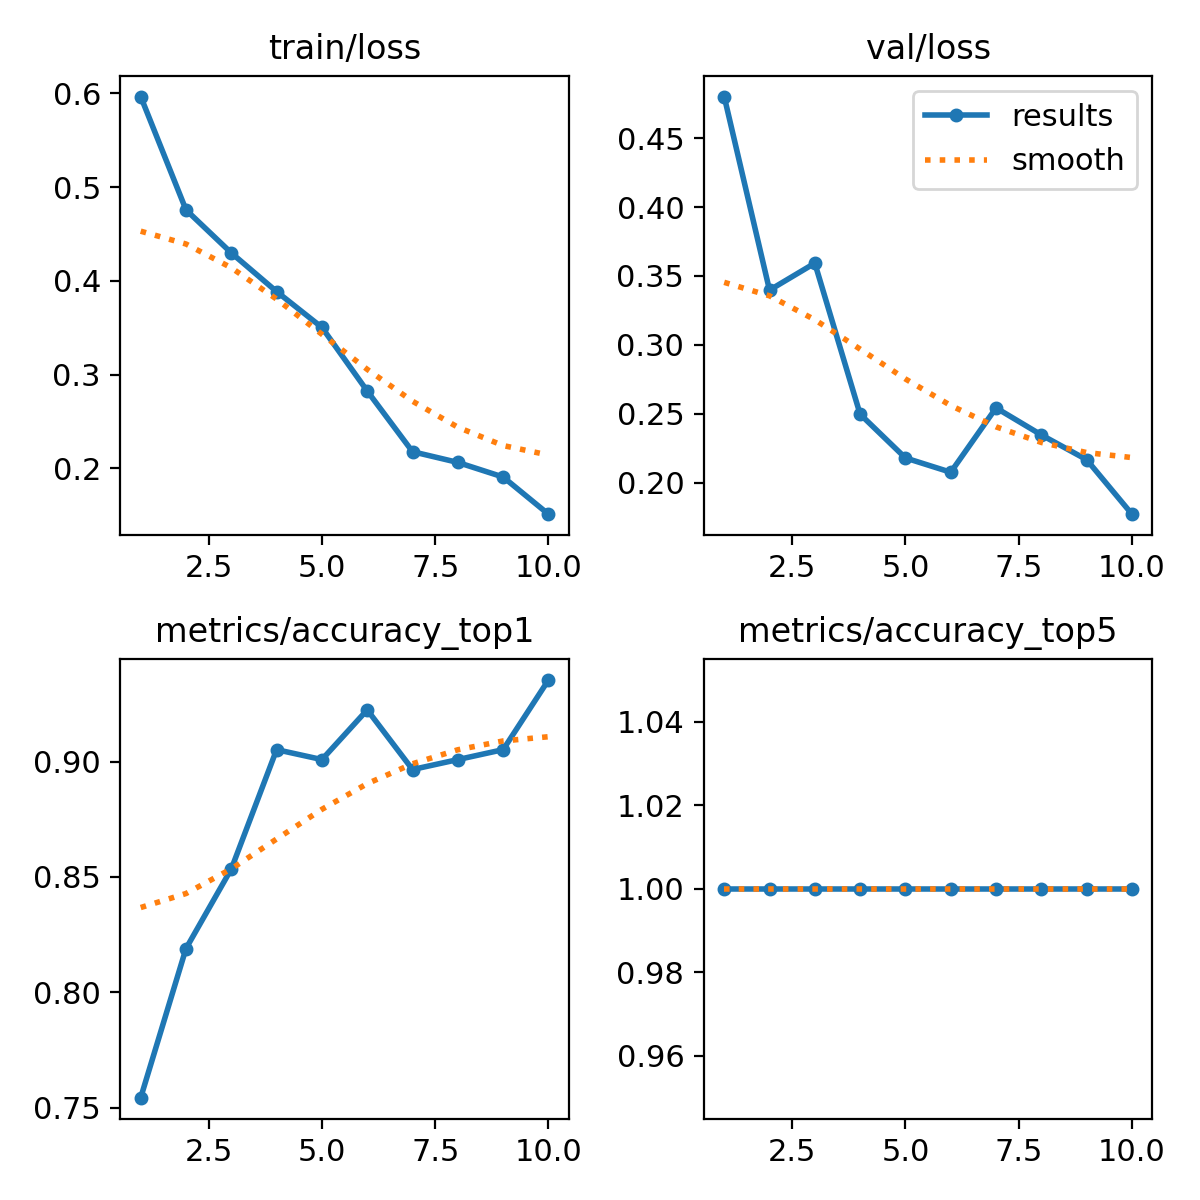

The table this chart was drawn from, first rows:
epoch, time, train/loss, metrics/accuracy_top1, metrics/accuracy_top5, val/loss, lr/pg0, lr/pg1, lr/pg2
1, 3596, 0.5964, 0.7543, 1, 0.4802, 0.0002358, 0.0002358, 0.0002358
2, 4800, 0.4756, 0.819, 1, 0.3397, 0.0004269, 0.0004269, 0.0004269
3, 6004, 0.4297, 0.8535, 1, 0.3593, 0.0005709, 0.0005709, 0.0005709
4, 7189, 0.3885, 0.9052, 1, 0.2497, 0.0005019, 0.0005019, 0.0005019
5, 8301, 0.3503, 0.9009, 1, 0.218, 0.0004313, 0.0004313, 0.0004313
6, 9417, 0.2826, 0.9224, 1, 0.2076, 0.0003606, 0.0003606, 0.0003606
7, 10554, 0.2179, 0.8965, 1, 0.2543, 0.0002899, 0.0002899, 0.0002899
8, 11838, 0.2064, 0.9009, 1, 0.2347, 0.0002192, 0.0002192, 0.0002192
9, 12942, 0.1909, 0.9052, 1, 0.2167, 0.0001485, 0.0001485, 0.0001485
10, 14053, 0.1513, 0.9353, 1, 0.1772, 7.7826e-05, 7.7826e-05, 7.7826e-05
